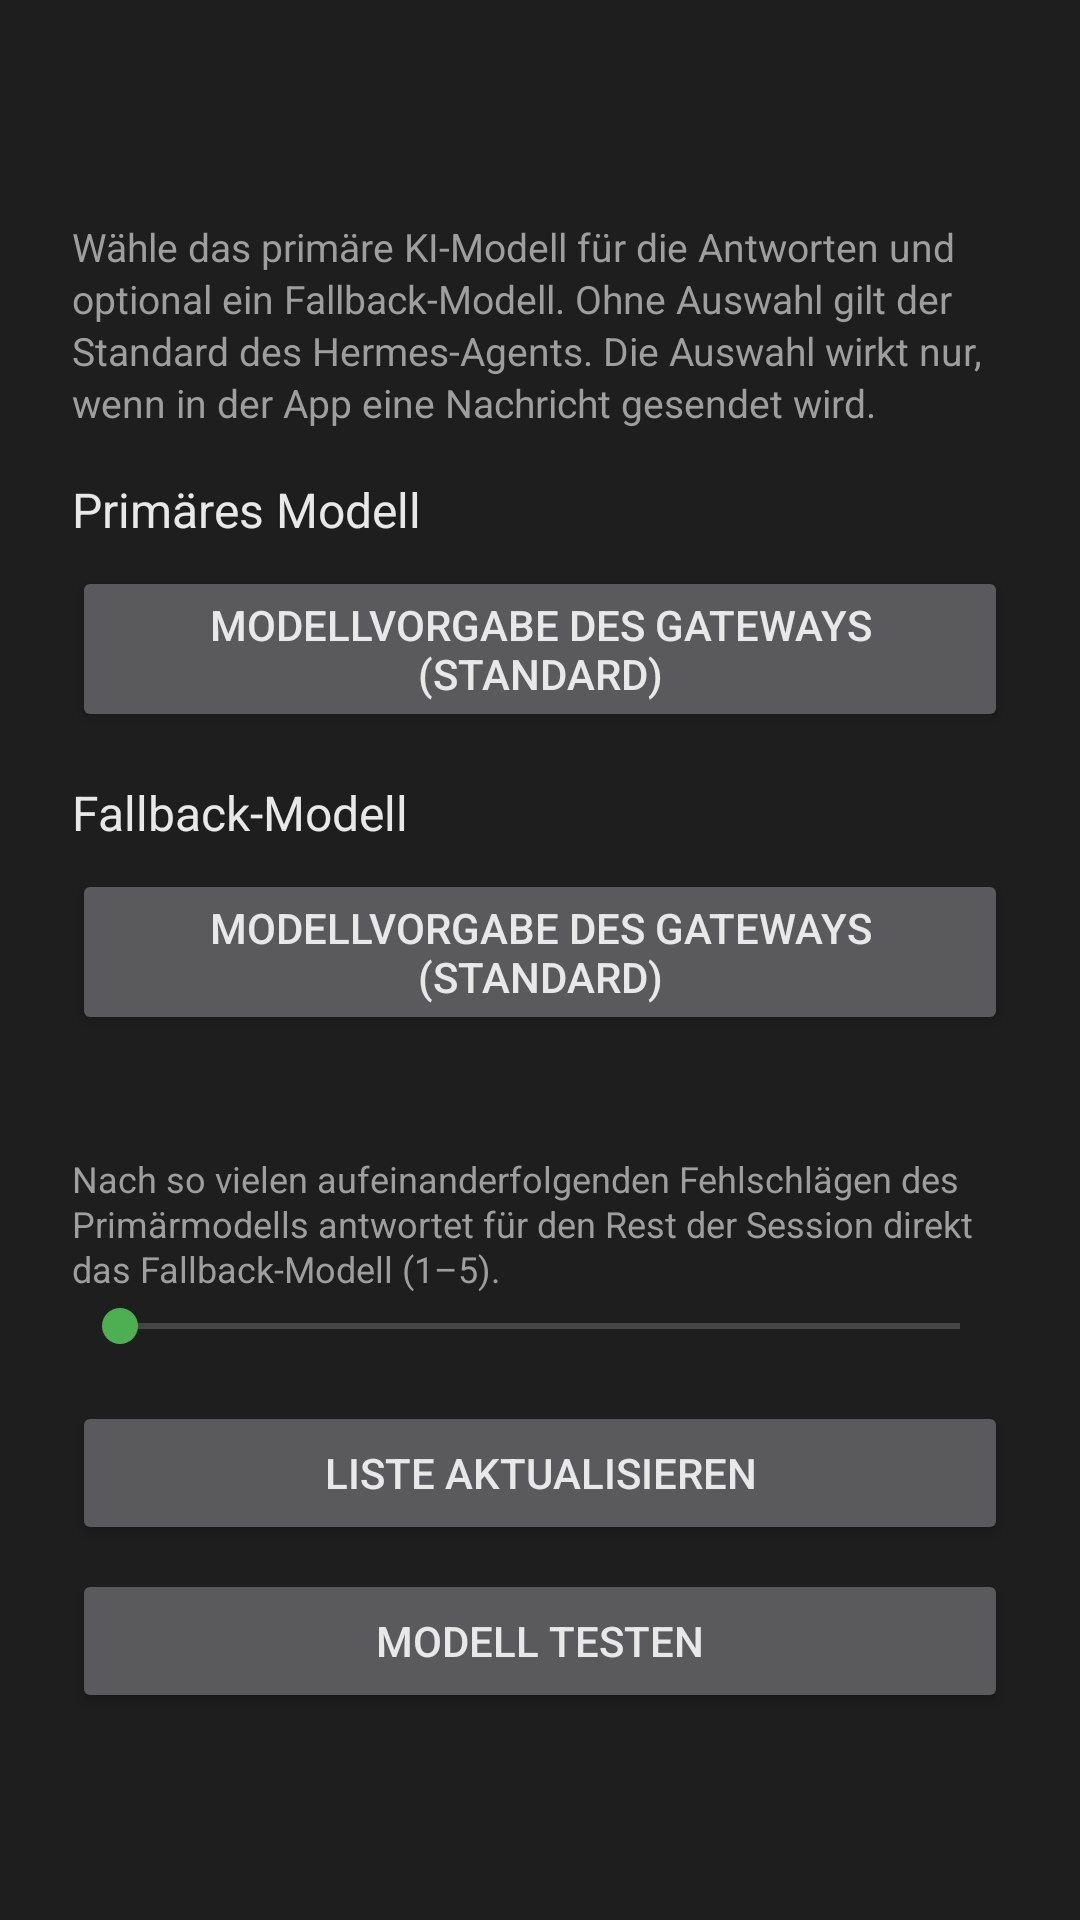

Here is an Android app screen rendered from its layout file. Give the layout XML and the strings, colors and styles it references.
<!-- AndroidManifest.xml: application theme Theme.HermiVoice -->
<!-- res/layout/activity_chat_model.xml -->
<?xml version="1.0" encoding="utf-8"?>
<ScrollView xmlns:android="http://schemas.android.com/apk/res/android"
    android:layout_width="match_parent"
    android:layout_height="match_parent"
    android:background="@color/bg">

    <LinearLayout
        android:layout_width="match_parent"
        android:layout_height="wrap_content"
        android:orientation="vertical"
        android:padding="24dp">

        <TextView
            android:id="@+id/sectionTitle"
            android:layout_width="match_parent"
            android:layout_height="wrap_content"
            android:layout_marginBottom="20dp"
            android:textColor="?attr/colorAccent"
            android:textSize="22sp"
            android:textStyle="bold" />

        <TextView
            android:layout_width="match_parent"
            android:layout_height="wrap_content"
            android:text="@string/model_choice_section_hint"
            android:textColor="@color/text_secondary"
            android:textSize="13sp"
            android:lineSpacingExtra="2dp" />

        <TextView
            android:layout_width="match_parent"
            android:layout_height="wrap_content"
            android:layout_marginTop="16dp"
            android:text="@string/primary_model_label"
            android:textColor="@color/text_primary"
            android:textSize="16sp" />

        <Button
            android:id="@+id/pickPrimaryModelButton"
            android:layout_width="match_parent"
            android:layout_height="wrap_content"
            android:layout_marginTop="8dp"
            android:text="@string/primary_model_default" />

        <TextView
            android:layout_width="match_parent"
            android:layout_height="wrap_content"
            android:layout_marginTop="16dp"
            android:text="@string/fallback_model_label"
            android:textColor="@color/text_primary"
            android:textSize="16sp" />

        <Button
            android:id="@+id/pickFallbackModelButton"
            android:layout_width="match_parent"
            android:layout_height="wrap_content"
            android:layout_marginTop="8dp"
            android:text="@string/fallback_model_default" />

        <TextView
            android:id="@+id/primaryFailThresholdLabel"
            android:layout_width="match_parent"
            android:layout_height="wrap_content"
            android:layout_marginTop="16dp"
            android:textColor="@color/text_primary"
            android:textSize="16sp" />

        <TextView
            android:layout_width="match_parent"
            android:layout_height="wrap_content"
            android:layout_marginTop="2dp"
            android:text="@string/primary_fail_threshold_hint"
            android:textColor="@color/text_secondary"
            android:textSize="12sp"
            android:lineSpacingExtra="1dp" />

        <SeekBar
            android:id="@+id/primaryFailThresholdSlider"
            android:layout_width="match_parent"
            android:layout_height="wrap_content"
            android:layout_marginTop="2dp"
            android:max="4"
            android:progressTint="?attr/colorAccent"
            android:thumbTint="?attr/colorAccent" />

        <Button
            android:id="@+id/refreshModelListButton"
            android:layout_width="match_parent"
            android:layout_height="wrap_content"
            android:layout_marginTop="16dp"
            android:text="@string/model_list_refresh" />

        <TextView
            android:id="@+id/modelListStatusText"
            android:layout_width="match_parent"
            android:layout_height="wrap_content"
            android:layout_marginTop="12dp"
            android:textColor="@color/text_secondary"
            android:textSize="13sp"
            android:lineSpacingExtra="2dp"
            android:visibility="gone" />

        <Button
            android:id="@+id/testModelButton"
            android:layout_width="match_parent"
            android:layout_height="wrap_content"
            android:layout_marginTop="8dp"
            android:text="@string/model_test" />

    </LinearLayout>
</ScrollView>
<!-- resources referenced by this layout -->
<resources>
  <color name="bg">#1e1e1e</color>
  <color name="text_primary">#e8e8e8</color>
  <color name="text_secondary">#9e9e9e</color>
  <string name="fallback_model_default">Modellvorgabe des Gateways (Standard)</string>
  <string name="fallback_model_label">Fallback-Modell</string>
  <string name="model_choice_section_hint">Wähle das primäre KI-Modell für die Antworten und optional ein Fallback-Modell. Ohne Auswahl gilt der Standard des Hermes-Agents. Die Auswahl wirkt nur, wenn in der App eine Nachricht gesendet wird.</string>
  <string name="model_list_refresh">Liste aktualisieren</string>
  <string name="model_test">Modell testen</string>
  <string name="primary_fail_threshold_hint">Nach so vielen aufeinanderfolgenden Fehlschlägen des Primärmodells antwortet für den Rest der Session direkt das Fallback-Modell (1–5).</string>
  <string name="primary_model_default">Modellvorgabe des Gateways (Standard)</string>
  <string name="primary_model_label">Primäres Modell</string>
  <style name="Theme.HermiVoice" parent="Theme.Material3.Dark.NoActionBar">
          <item name="android:statusBarColor">@color/bg</item>
          <item name="android:navigationBarColor">@color/bg</item>
          <item name="android:windowBackground">@color/bg</item>
          <item name="colorPrimary">@color/accent</item>
          <item name="colorAccent">@color/accent</item>
          <item name="accentDark">@color/accent_dark</item>
          <item name="accentBubble">@color/user_bubble</item>
          <item name="colorOnPrimary">#000000</item>
          <item name="colorSurface">@color/surface</item>
          <item name="colorOnSurface">@color/text_primary</item>
          <item name="android:textColorPrimary">@color/text_primary</item>
          <item name="android:textColorSecondary">@color/text_secondary</item>
      </style>
  <color name="accent">#4caf50</color>
  <color name="accent_dark">#2e7d32</color>
  <color name="user_bubble">#2b5d3b</color>
  <color name="surface">#262626</color>
</resources>
